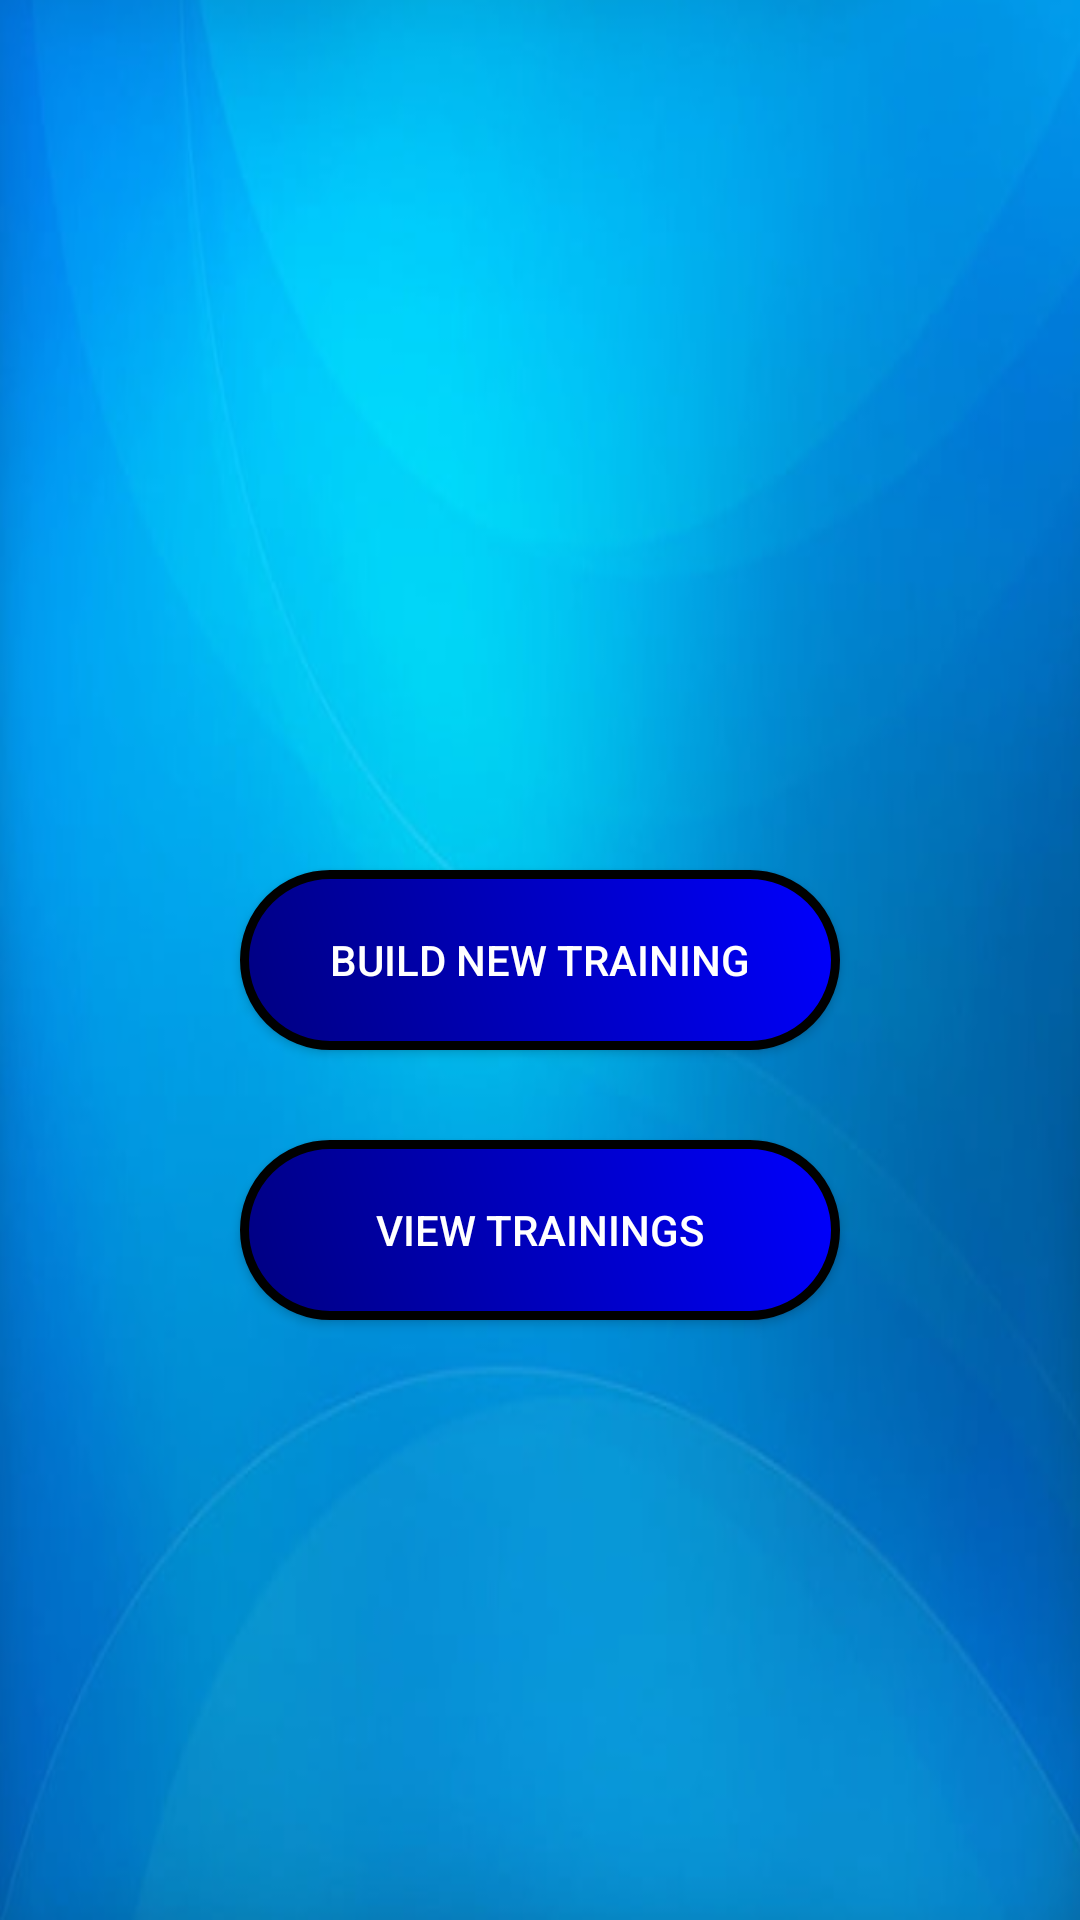

Here is an Android app screen rendered from its layout file. Give the layout XML and the strings, colors and styles it references.
<!-- AndroidManifest.xml: application theme Theme.ButtonActivity -->
<!-- res/layout/fragment_calendar.xml -->
<?xml version="1.0" encoding="utf-8"?>
<RelativeLayout xmlns:android="http://schemas.android.com/apk/res/android"
    xmlns:tools="http://schemas.android.com/tools"
    android:layout_width="match_parent"
    android:layout_height="match_parent"
    tools:context=".CalendarFragment"
    android:background="@drawable/img"
    android:id="@+id/containerCal">

    <androidx.appcompat.widget.AppCompatButton
        android:id="@+id/btnAdd"
        android:layout_width="200dp"
        android:layout_height="60dp"
        android:layout_centerHorizontal="true"
        android:layout_marginTop="30dp"
        android:background="@drawable/button_background"
        android:text="Build New Training"
        android:layout_centerVertical="true"/>

    <androidx.appcompat.widget.AppCompatButton
        android:id="@+id/btnView"
        android:layout_width="200dp"
        android:layout_height="60dp"
        android:layout_below="@id/btnAdd"
        android:layout_centerHorizontal="true"
        android:layout_marginTop="30dp"
        android:background="@drawable/button_background"
        android:text="View Trainings"
        />

</RelativeLayout>
<!-- resources referenced by this layout -->
<resources>
  <!-- drawable button_background (drawable) -->
  <?xml version="1.0" encoding="utf-8"?>
  <shape xmlns:android="http://schemas.android.com/apk/res/android">
  
      <gradient
          android:angle="45"
          android:endColor="#0000FF"
          android:startColor="#000080"
          android:type="linear" />
  
      <size
          android:height="134dp"
          android:width="383dp">
  
      </size>
  
      <corners android:radius="30dp" />
  
      <stroke
          android:width="3dp"
          android:color="#000000" />
  
  </shape>
  <!-- drawable img: png bitmap (drawable-v24, 209072 bytes) -->
  <style name="Theme.ButtonActivity" parent="Theme.MaterialComponents.NoActionBar">
          
          <item name="colorPrimary">@color/purple_500</item>
          <item name="colorPrimaryVariant">@color/purple_700</item>
          <item name="colorOnPrimary">@color/white</item>
          
          <item name="colorSecondary">@color/teal_200</item>
          <item name="colorSecondaryVariant">@color/teal_700</item>
          <item name="colorOnSecondary">@color/black</item>
          
          <item name="android:statusBarColor" tools:targetApi="l">?attr/colorPrimaryVariant</item>
          
      </style>
  <color name="purple_500">#FF6200EE</color>
  <color name="purple_700">#FF3700B3</color>
  <color name="white">#FFFFFFFF</color>
  <color name="teal_200">#FF03DAC5</color>
  <color name="teal_700">#FF018786</color>
  <color name="black">#FF000000</color>
</resources>
